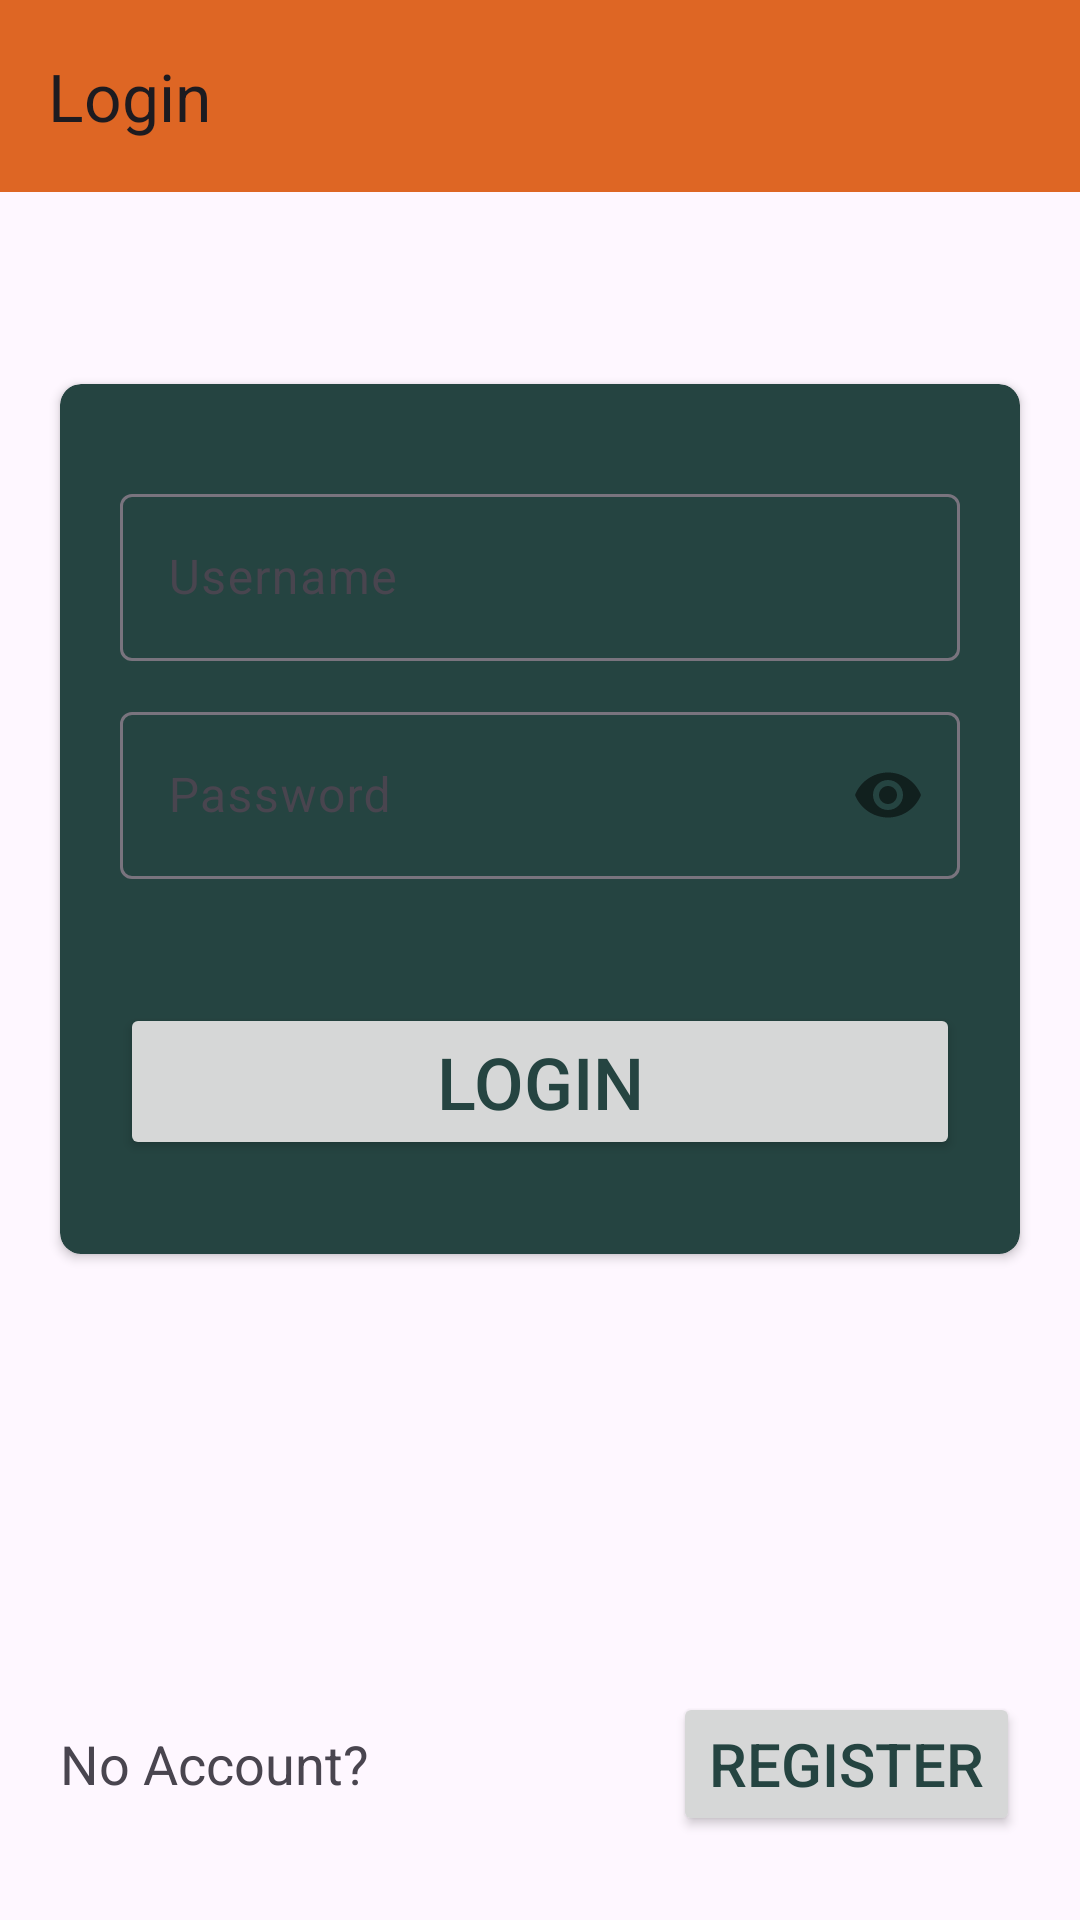

Reconstruct the res/layout file that produces this screen, plus the resources it refers to.
<!-- AndroidManifest.xml: application theme Theme.SplatournamentClient -->
<!-- res/layout/fragment_login.xml -->
<?xml version="1.0" encoding="utf-8"?>
<androidx.constraintlayout.widget.ConstraintLayout xmlns:android="http://schemas.android.com/apk/res/android"
    xmlns:app="http://schemas.android.com/apk/res-auto"
    xmlns:tools="http://schemas.android.com/tools"
    android:id="@+id/clLogin"
    android:layout_width="match_parent"
    android:layout_height="match_parent"
    tools:context=".fragments.LoginFragment">

    <androidx.appcompat.widget.Toolbar
        android:id="@+id/tbLogin"
        android:layout_width="match_parent"
        android:layout_height="wrap_content"
        android:background="?attr/colorPrimary"
        android:minHeight="?attr/actionBarSize"
        android:theme="?attr/actionBarTheme"
        app:layout_constraintEnd_toEndOf="parent"
        app:layout_constraintStart_toStartOf="parent"
        app:layout_constraintTop_toTopOf="parent"
        app:title="@string/login" />

    <androidx.cardview.widget.CardView
        android:id="@+id/cvLogin"
        android:layout_width="0dp"
        android:layout_height="wrap_content"
        android:layout_marginLeft="20dp"
        android:layout_marginTop="64dp"
        android:layout_marginRight="20dp"
        android:backgroundTint="@color/cvBackgroundTint"
        app:cardCornerRadius="7dp"
        app:layout_constraintEnd_toEndOf="parent"
        app:layout_constraintStart_toStartOf="parent"
        app:layout_constraintTop_toBottomOf="@+id/tbLogin">

        <androidx.constraintlayout.widget.ConstraintLayout
            android:layout_width="match_parent"
            android:layout_height="250dp"
            android:layout_margin="20dp">

            <com.google.android.material.textfield.TextInputLayout
                android:id="@+id/txtUsername"
                android:layout_width="0dp"
                android:layout_height="wrap_content"
                app:layout_constraintBottom_toTopOf="@+id/txtPassword"
                app:layout_constraintEnd_toEndOf="parent"
                app:layout_constraintStart_toStartOf="parent"
                app:layout_constraintTop_toTopOf="parent">

                <com.google.android.material.textfield.TextInputEditText
                    android:layout_width="match_parent"
                    android:layout_height="wrap_content"
                    android:hint="@string/username"
                    android:singleLine="true"
                    tools:ignore="VisualLintTextFieldSize" />

            </com.google.android.material.textfield.TextInputLayout>

            <com.google.android.material.textfield.TextInputLayout
                android:id="@+id/txtPassword"
                android:layout_width="0dp"
                android:layout_height="wrap_content"
                app:layout_constraintBottom_toTopOf="@+id/btnLogin"
                app:layout_constraintEnd_toEndOf="parent"
                app:layout_constraintStart_toStartOf="parent"
                app:layout_constraintTop_toBottomOf="@+id/txtUsername"
                app:passwordToggleEnabled="true">

                <com.google.android.material.textfield.TextInputEditText
                    android:layout_width="match_parent"
                    android:layout_height="wrap_content"
                    android:hint="@string/password"
                    android:inputType="textPassword"
                    tools:ignore="VisualLintTextFieldSize" />
            </com.google.android.material.textfield.TextInputLayout>

            <Button
                android:id="@+id/btnLogin"
                android:layout_width="0dp"
                android:layout_height="wrap_content"
                android:layout_marginTop="30dp"
                android:text="@string/login"
                android:textColor="@color/cvBackgroundTint"
                android:textSize="24sp"
                app:cornerRadius="5dp"
                app:layout_constraintBottom_toBottomOf="parent"
                app:layout_constraintEnd_toEndOf="parent"
                app:layout_constraintStart_toStartOf="parent"
                app:layout_constraintTop_toBottomOf="@+id/txtPassword"
                tools:ignore="DuplicateSpeakableTextCheck" />
        </androidx.constraintlayout.widget.ConstraintLayout>

    </androidx.cardview.widget.CardView>

    <TextView
        android:id="@+id/tvNoAccount"
        android:layout_width="wrap_content"
        android:layout_height="wrap_content"
        android:layout_marginStart="20dp"
        android:layout_marginBottom="40dp"
        android:text="@string/no_account"
        android:textSize="18sp"
        app:layout_constraintBottom_toBottomOf="parent"
        app:layout_constraintStart_toStartOf="parent"
        app:layout_constraintTop_toBottomOf="@+id/cvLogin"
        app:layout_constraintVertical_bias="1.0" />

    <Button
        android:id="@+id/btnLoginRegister"
        android:layout_width="wrap_content"
        android:layout_height="wrap_content"
        android:layout_marginEnd="20dp"
        android:text="@string/register"
        android:textColor="@color/cvBackgroundTint"
        android:textSize="20sp"
        app:cornerRadius="5dp"
        app:layout_constraintBottom_toBottomOf="@+id/tvNoAccount"
        app:layout_constraintEnd_toEndOf="parent"
        app:layout_constraintTop_toTopOf="@+id/tvNoAccount" />

    <TextView
        android:id="@+id/tvInvalidPassorUsrName"
        android:layout_width="wrap_content"
        android:layout_height="wrap_content"
        android:layout_marginTop="30dp"
        android:text="@string/invalid_usrname_pass"
        android:textColor="?attr/colorError"
        android:textSize="24sp"
        android:visibility="gone"
        app:layout_constraintBottom_toTopOf="@+id/btnLoginRegister"
        app:layout_constraintEnd_toEndOf="parent"
        app:layout_constraintStart_toStartOf="parent"
        app:layout_constraintTop_toBottomOf="@+id/cvLogin"
        app:layout_constraintVertical_bias="0.0" />

</androidx.constraintlayout.widget.ConstraintLayout>
<!-- resources referenced by this layout -->
<resources>
  <color name="cvBackgroundTint">#254441</color>
  <string name="invalid_usrname_pass">Username or Password is Invalid!</string>
  <string name="login">Login</string>
  <string name="no_account">No Account?</string>
  <string name="password">Password</string>
  <string name="register">Register</string>
  <string name="username">Username</string>
  <style name="Theme.SplatournamentClient" parent="Base.Theme.SplatournamentClient" />
  <style name="Base.Theme.SplatournamentClient" parent="Theme.Material3.DayNight.NoActionBar">
          
          <item name="colorPrimary">@color/primary</item>
          <item name="colorAccent">@color/accent</item>
          <item name="colorOnPrimary">@color/white</item>
      </style>
  <color name="primary">#de6624</color>
  <color name="accent">#249CDE</color>
  <color name="white">#FFFFFFFF</color>
</resources>
